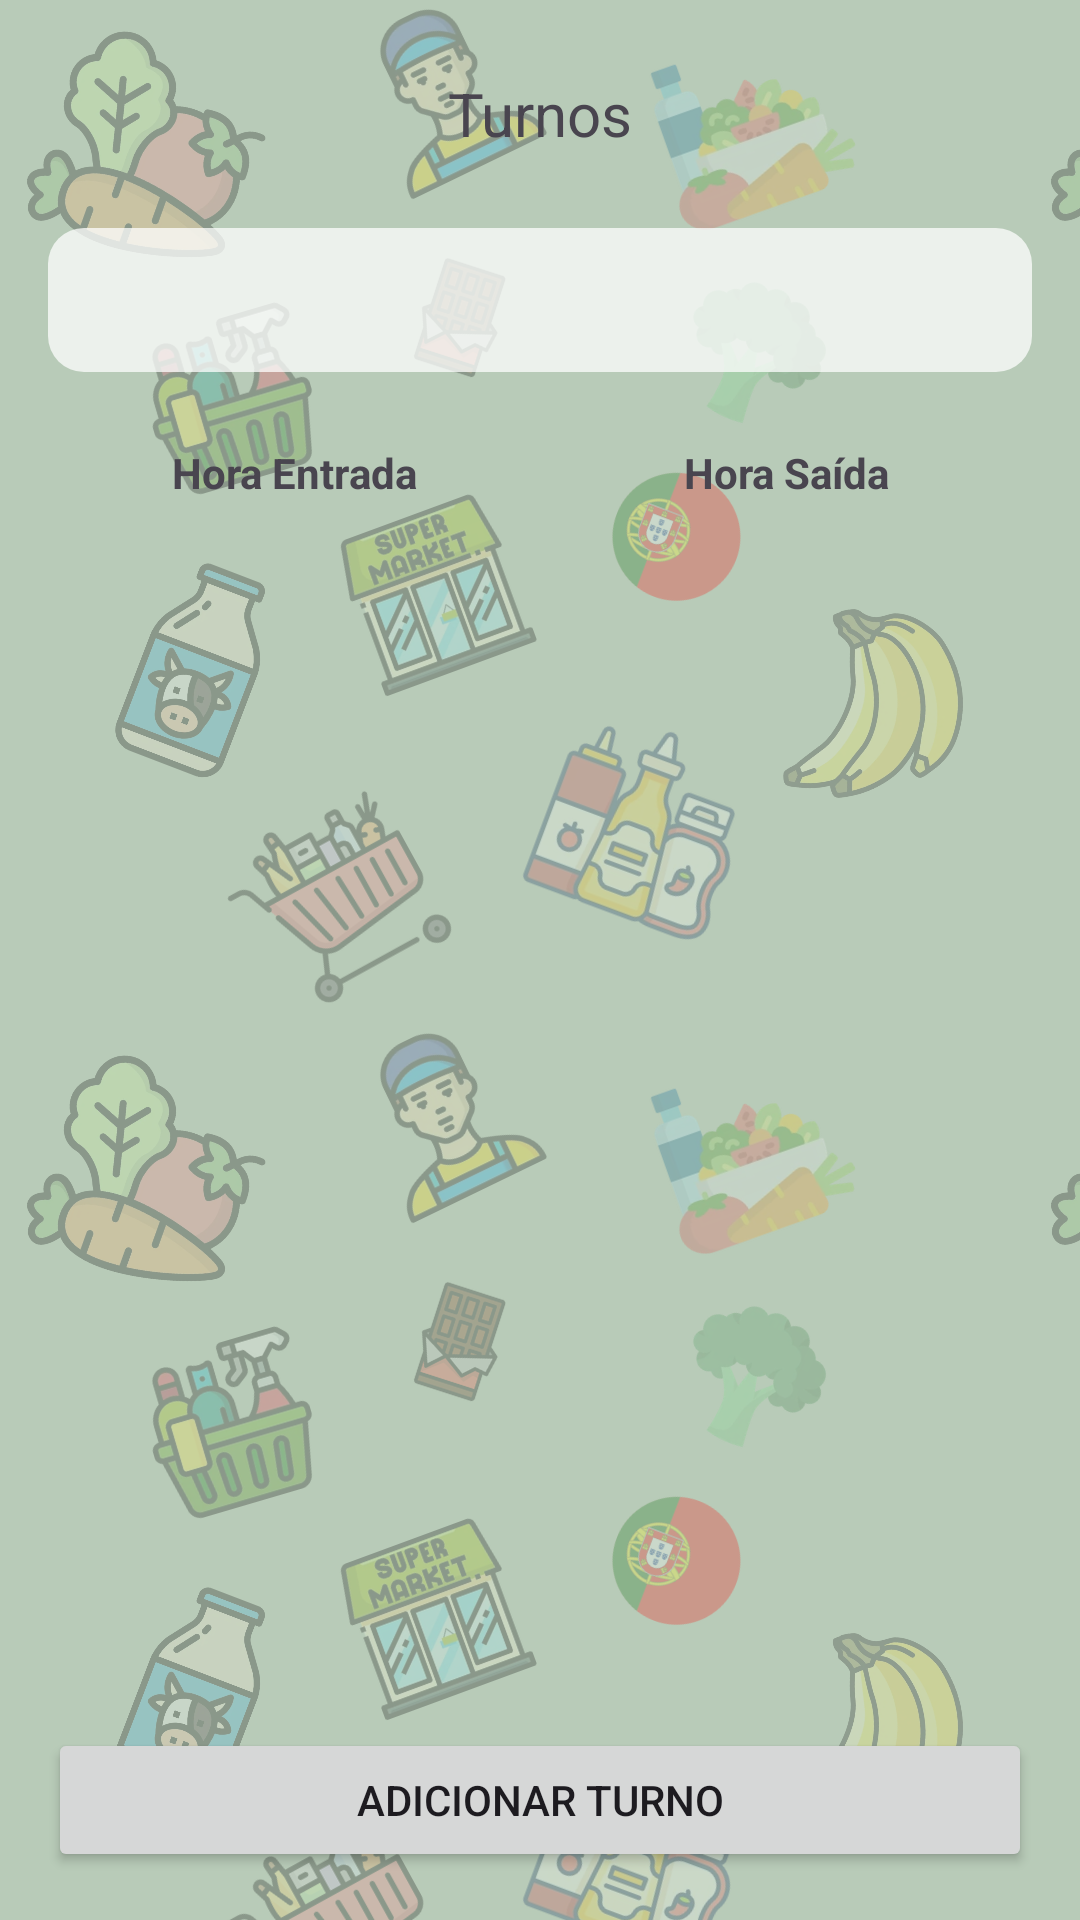

This screen was rendered from an Android layout file. Write that file and the resources it references.
<!-- AndroidManifest.xml: application theme Theme.ProjectDroid_1220893_1241190 -->
<!-- res/layout/activity_lista_turnos.xml -->
<?xml version="1.0" encoding="utf-8"?>
<androidx.constraintlayout.widget.ConstraintLayout xmlns:android="http://schemas.android.com/apk/res/android"
    xmlns:app="http://schemas.android.com/apk/res-auto"
    xmlns:tools="http://schemas.android.com/tools"
    android:id="@+id/main"
    android:layout_width="match_parent"
    android:layout_height="match_parent"
    tools:context=".ui.ListaTurnos">

    <TextView
        android:id="@+id/tvTurnos"
        android:layout_width="87dp"
        android:layout_height="44dp"
        android:layout_marginStart="162dp"
        android:layout_marginTop="16dp"
        android:layout_marginEnd="162dp"
        android:layout_marginBottom="18dp"
        android:gravity="center"
        android:text="Turnos"
        android:textSize="20sp"
        app:layout_constraintBottom_toTopOf="@+id/spinnerDiaTurnos"
        app:layout_constraintEnd_toEndOf="parent"
        app:layout_constraintStart_toStartOf="parent"
        app:layout_constraintTop_toTopOf="parent" />

    <Spinner
        android:id="@+id/spinnerDiaTurnos"
        android:layout_width="0dp"
        android:layout_height="48dp"
        android:layout_marginStart="16dp"
        android:layout_marginTop="16dp"
        android:layout_marginEnd="16dp"
        app:layout_constraintEnd_toEndOf="parent"
        app:layout_constraintStart_toStartOf="parent"
        app:layout_constraintTop_toBottomOf="@id/tvTurnos" />

    <LinearLayout
        android:id="@+id/headerListaTurnos"
        android:layout_width="0dp"
        android:layout_height="wrap_content"
        android:layout_marginTop="12dp"
        android:orientation="horizontal"
        android:paddingHorizontal="16dp"
        android:paddingVertical="12dp"
        app:layout_constraintEnd_toEndOf="parent"
        app:layout_constraintHorizontal_bias="0.0"
        app:layout_constraintStart_toStartOf="parent"
        app:layout_constraintTop_toBottomOf="@+id/spinnerDiaTurnos">

        <TextView
            android:layout_width="0dp"
            android:layout_height="wrap_content"
            android:layout_weight="1"
            android:gravity="center"
            android:text="Hora Entrada"
            android:textStyle="bold" />

        <TextView
            android:layout_width="0dp"
            android:layout_height="wrap_content"
            android:layout_weight="1"
            android:gravity="center"
            android:text="Hora Saída"
            android:textStyle="bold" />

    </LinearLayout>

    <androidx.recyclerview.widget.RecyclerView
        android:id="@+id/rvTurnosLista"
        android:layout_width="0dp"
        android:layout_height="0dp"
        android:layout_marginTop="2dp"
        app:layout_constraintStart_toStartOf="parent"
        app:layout_constraintEnd_toEndOf="parent"
        app:layout_constraintTop_toBottomOf="@id/headerListaTurnos"
        app:layout_constraintBottom_toTopOf="@id/buttonCriarTurnos" />

    <Button
        android:id="@+id/buttonCriarTurnos"
        android:layout_width="0dp"
        android:layout_height="wrap_content"
        android:layout_marginStart="16dp"
        android:layout_marginEnd="16dp"
        android:layout_marginTop="8dp"
        android:layout_marginBottom="16dp"
        android:text="Adicionar turno"
        app:layout_constraintStart_toStartOf="parent"
        app:layout_constraintEnd_toEndOf="parent"
        app:layout_constraintBottom_toBottomOf="parent" />


</androidx.constraintlayout.widget.ConstraintLayout>
<!-- resources referenced by this layout -->
<resources>
  <style name="Theme.ProjectDroid_1220893_1241190" parent="Base.Theme.ProjectDroid_1220893_1241190" />
  <style name="Base.Theme.ProjectDroid_1220893_1241190" parent="Theme.Material3.DayNight.NoActionBar">
          
          <item name="android:windowBackground">@drawable/fundo_supermercado</item>
  
          
          <item name="colorPrimary">@color/verde_botao</item>
          <item name="colorOnPrimary">@color/white</item>
          <item name="colorPrimaryContainer">@color/verde_botao</item>
  
          
          <item name="editTextStyle">@style/fundoElementosLayout</item>
          <item name="spinnerStyle">@style/fundoElementosLayout</item>
  
  
  
      </style>
  <!-- drawable fundo_supermercado (drawable) -->
  <?xml version="1.0" encoding="utf-8"?>
  <bitmap xmlns:android="http://schemas.android.com/apk/res/android"
      android:src="@drawable/padrao_fundo"
      android:tileMode="repeat" />
  <color name="verde_botao">#3E6B48</color>
  <color name="white">#FFFFFFFF</color>
  <style name="fundoElementosLayout" parent="Widget.AppCompat.EditText">
          <item name="android:background">@drawable/fundo_edittext</item>
          <item name="android:padding">12dp</item>
          <item name="android:textColor">#222222</item>
          <item name="android:textColorHint">#6B6B6B</item>
      </style>
  <!-- drawable padrao_fundo: png bitmap (drawable-nodpi, 387805 bytes) -->
  <!-- drawable fundo_edittext (drawable) -->
  <?xml version="1.0" encoding="utf-8"?>
  <shape xmlns:android="http://schemas.android.com/apk/res/android"
      android:shape="rectangle">
      <solid android:color="#BCFFFFFF" />
      <corners android:radius="12dp" />
  </shape>
</resources>
